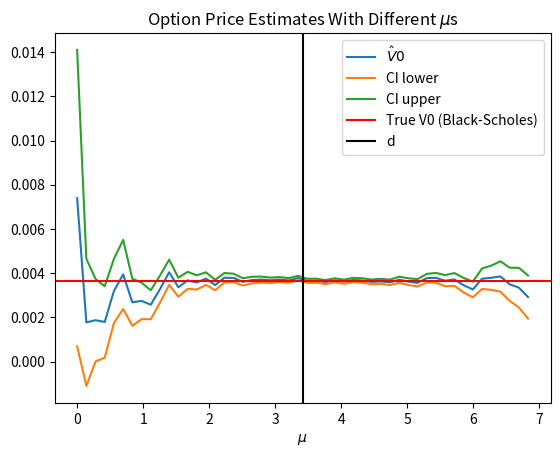

Reproduce this figure in Python.
# GROUP QF 26
# NAMES: Adrian Beer, Dieu Hue Vu
# EXERCISE 29

import numpy as np
from scipy.stats import norm
import scipy
import math
from matplotlib import pyplot as plt

''' 
Pricing a deep out-of-the-money European call option by Monte-Carlo with importance sampling
'''

def BlackScholes_EuCall(t, S_t, r, sigma, T, K, *args, **kwargs):
    d_1 = (math.log(S_t / K) + (r + 1 / 2 * math.pow(sigma, 2)) * (T - t)) / (sigma * math.sqrt(T - t))
    d_2 = d_1 - sigma * math.sqrt(T - t)
    phi = scipy.stats.norm.cdf(d_1)
    C = S_t * phi - K * math.exp(-r * (T - t)) * scipy.stats.norm.cdf(d_2)
    return C


def BS_EuCall_MC_IS(S0, r, sigma, K, T, mu, N, alpha):
    Y = np.random.normal(mu, 1, N)

    # Estimate option value at time 0 using importance sampling with variable Y
    V0s = np.exp(-r*T-Y*mu+mu**2/2)*\
          np.maximum(0, S0*np.exp((r-sigma**2/2)*T + sigma*np.sqrt(T)*Y) - K)
    V0 = np.mean(V0s)

    # Compute confidence intervals
    std = np.std(V0s)
    Cr_norm = norm.ppf(1-(1-alpha)/2)
    radius = Cr_norm*std/np.sqrt(N)
    CIl, CIr = V0 - radius, V0 + radius
    return V0, CIl, CIr


p = dict(S0=110, r=0.03, sigma=0.2, K=220, T=1, N=10_000, alpha=0.95)
d = (np.log(p['K']/p["S0"]) - (0.03-0.2**2/2))/(0.2)

C = BlackScholes_EuCall(**p, t=0, S_t=p['S0'])

mus = np.linspace(start=0, stop=d*2, num=50)
estimates = [BS_EuCall_MC_IS(**p, mu=mu) for mu in mus]
#print(estimates)
plt.plot(mus, np.array(estimates))
plt.xlabel("$\mu$")
plt.title("Option Price Estimates With Different $\mu$s")
plt.axhline(C, color='red')
plt.axvline(d, color='black')
plt.gca().legend(('$\hat V0$', 'CI lower','CI upper', "True V0 (Black-Scholes)", "d"))

plt.show()
